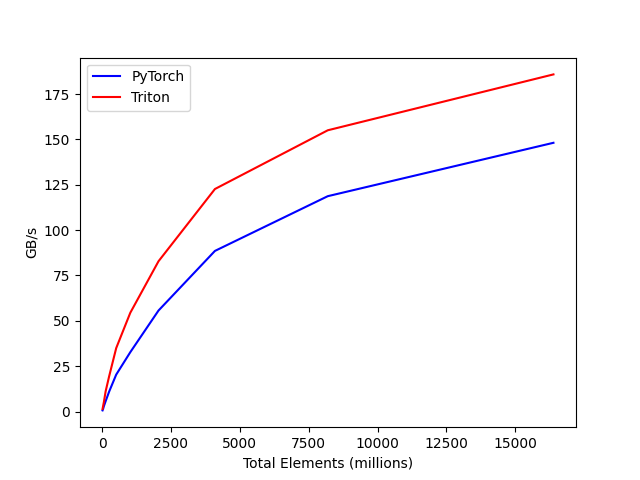

The file beside this chart, header and first rows:
tot_elements, PyTorch, Triton
16, 0.6133, 1.404
32, 1.194, 2.689
64, 2.912, 5.183
128, 5.666, 11.1
256, 10.99, 19.45
512, 20.34, 34.97
1024, 32.72, 54.45
2048, 55.68, 82.84
4096, 88.53, 122.7
8192, 118.7, 155
16384, 148.1, 185.8
